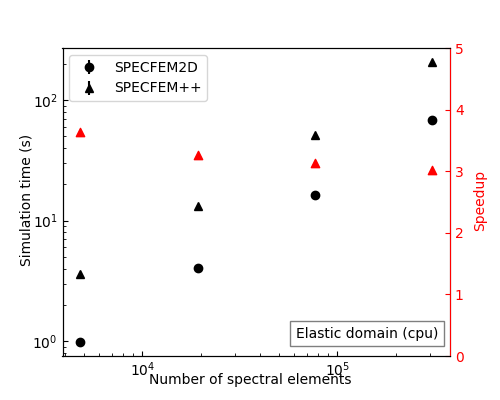

The file beside this chart, header and first rows:
nxmax, nzmax, repeat, solver_time, hostname, benchmark, machine, code
80, 60, repeat_0, 3.554, della-r2c3n2, benchmark_1, cpu, specfem++
80, 60, repeat_1, 3.61, della-r2c3n2, benchmark_1, cpu, specfem++
80, 60, repeat_2, 3.531, della-r2c3n2, benchmark_1, cpu, specfem++
80, 60, repeat_3, 3.628, della-r2c3n2, benchmark_1, cpu, specfem++
80, 60, repeat_4, 3.578, della-r2c3n2, benchmark_1, cpu, specfem++
160, 120, repeat_0, 12.94, della-r2c3n2, benchmark_1, cpu, specfem++
160, 120, repeat_1, 13.28, della-r2c3n2, benchmark_1, cpu, specfem++
160, 120, repeat_2, 13.22, della-r2c3n2, benchmark_1, cpu, specfem++
160, 120, repeat_3, 13.25, della-r2c3n2, benchmark_1, cpu, specfem++
160, 120, repeat_4, 13.17, della-r2c3n2, benchmark_1, cpu, specfem++
320, 240, repeat_0, 51.17, della-r2c3n2, benchmark_1, cpu, specfem++
320, 240, repeat_1, 51.77, della-r2c3n2, benchmark_1, cpu, specfem++
320, 240, repeat_2, 51.3, della-r2c3n2, benchmark_1, cpu, specfem++
320, 240, repeat_3, 50.96, della-r2c3n2, benchmark_1, cpu, specfem++
320, 240, repeat_4, 51.12, della-r2c3n2, benchmark_1, cpu, specfem++
640, 480, repeat_0, 208.7, della-r2c3n2, benchmark_1, cpu, specfem++
640, 480, repeat_1, 204.9, della-r2c3n2, benchmark_1, cpu, specfem++
640, 480, repeat_2, 204.6, della-r2c3n2, benchmark_1, cpu, specfem++
640, 480, repeat_3, 204.8, della-r2c3n2, benchmark_1, cpu, specfem++
640, 480, repeat_4, 204.6, della-r2c3n2, benchmark_1, cpu, specfem++
80, 60, repeat_0, 0.9876, della-r2c3n2, benchmark_1, cpu, specfem2d
80, 60, repeat_1, 0.9846, della-r2c3n2, benchmark_1, cpu, specfem2d
80, 60, repeat_2, 0.9816, della-r2c3n2, benchmark_1, cpu, specfem2d
80, 60, repeat_3, 0.9892, della-r2c3n2, benchmark_1, cpu, specfem2d
80, 60, repeat_4, 0.9869, della-r2c3n2, benchmark_1, cpu, specfem2d
160, 120, repeat_0, 4.023, della-r2c3n2, benchmark_1, cpu, specfem2d
160, 120, repeat_1, 4.058, della-r2c3n2, benchmark_1, cpu, specfem2d
160, 120, repeat_2, 4.123, della-r2c3n2, benchmark_1, cpu, specfem2d
160, 120, repeat_3, 4.019, della-r2c3n2, benchmark_1, cpu, specfem2d
160, 120, repeat_4, 3.975, della-r2c3n2, benchmark_1, cpu, specfem2d
320, 240, repeat_0, 16.65, della-r2c3n2, benchmark_1, cpu, specfem2d
320, 240, repeat_1, 16.15, della-r2c3n2, benchmark_1, cpu, specfem2d
320, 240, repeat_2, 16.28, della-r2c3n2, benchmark_1, cpu, specfem2d
320, 240, repeat_3, 16.3, della-r2c3n2, benchmark_1, cpu, specfem2d
320, 240, repeat_4, 16.37, della-r2c3n2, benchmark_1, cpu, specfem2d
640, 480, repeat_0, 68.26, della-r2c3n2, benchmark_1, cpu, specfem2d
640, 480, repeat_1, 68.27, della-r2c3n2, benchmark_1, cpu, specfem2d
640, 480, repeat_2, 67.85, della-r2c3n2, benchmark_1, cpu, specfem2d
640, 480, repeat_3, 68.56, della-r2c3n2, benchmark_1, cpu, specfem2d
640, 480, repeat_4, 68.02, della-r2c3n2, benchmark_1, cpu, specfem2d
